Photos from the image-classification dataset "gmapsdatasetsss" in the GitHub repository sirius-siri/Terrain_Recognition. Its 6 classes are: grass, rocky terrain, salt marsh, sandy terrain, snow rocky terrain, water marsh.

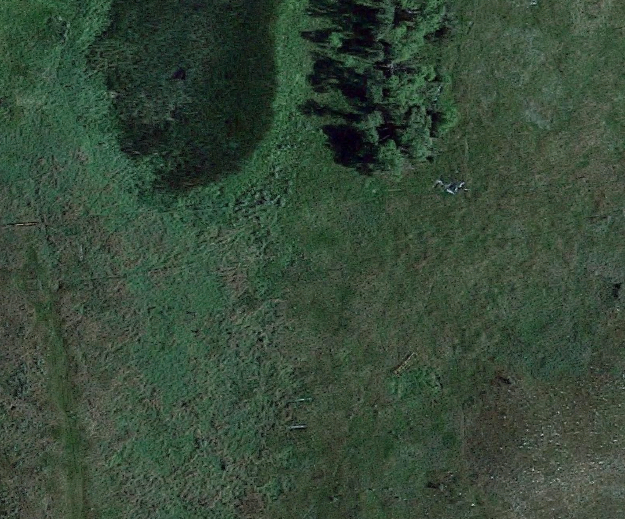
Label: grass

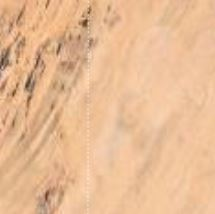
Label: sandy terrain

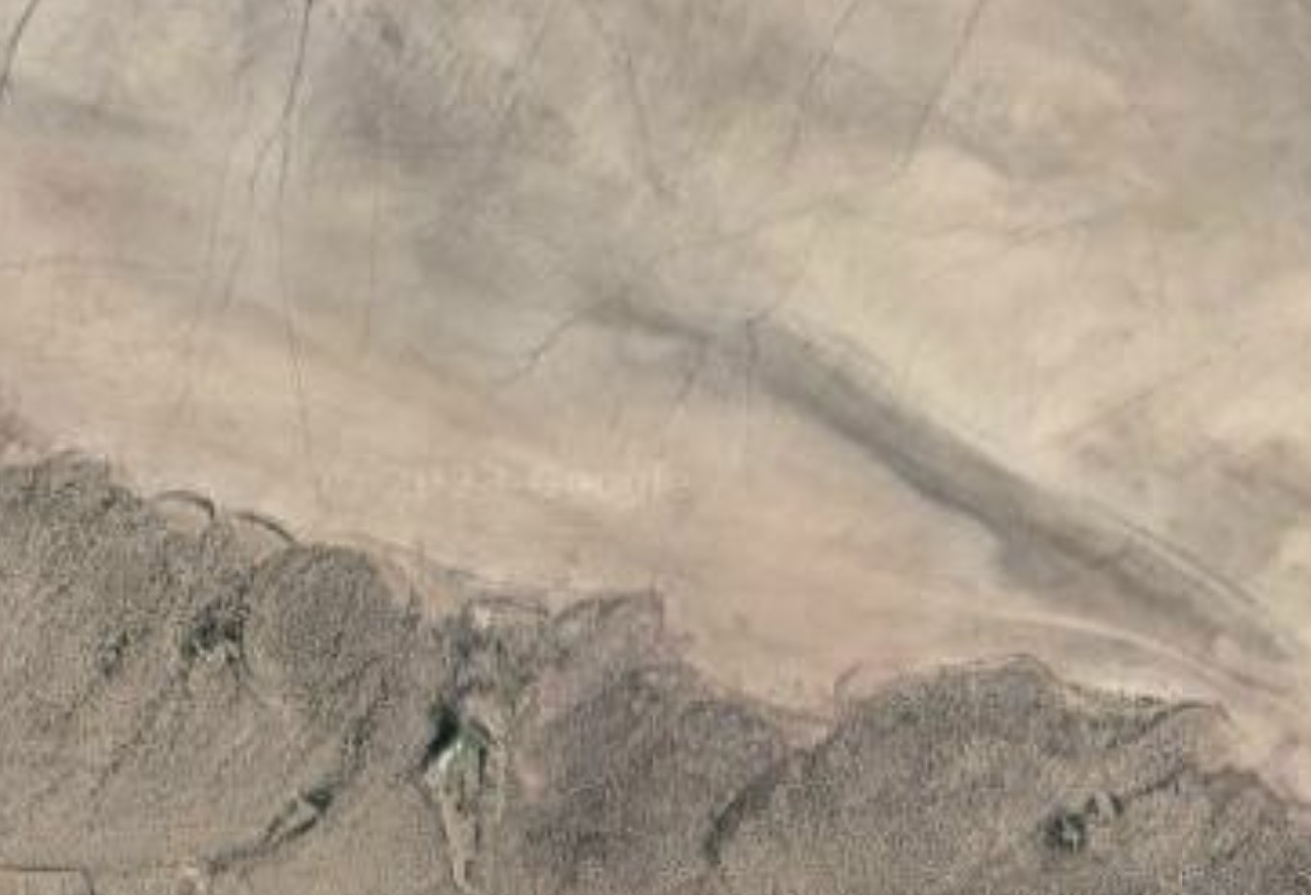
Label: salt marsh

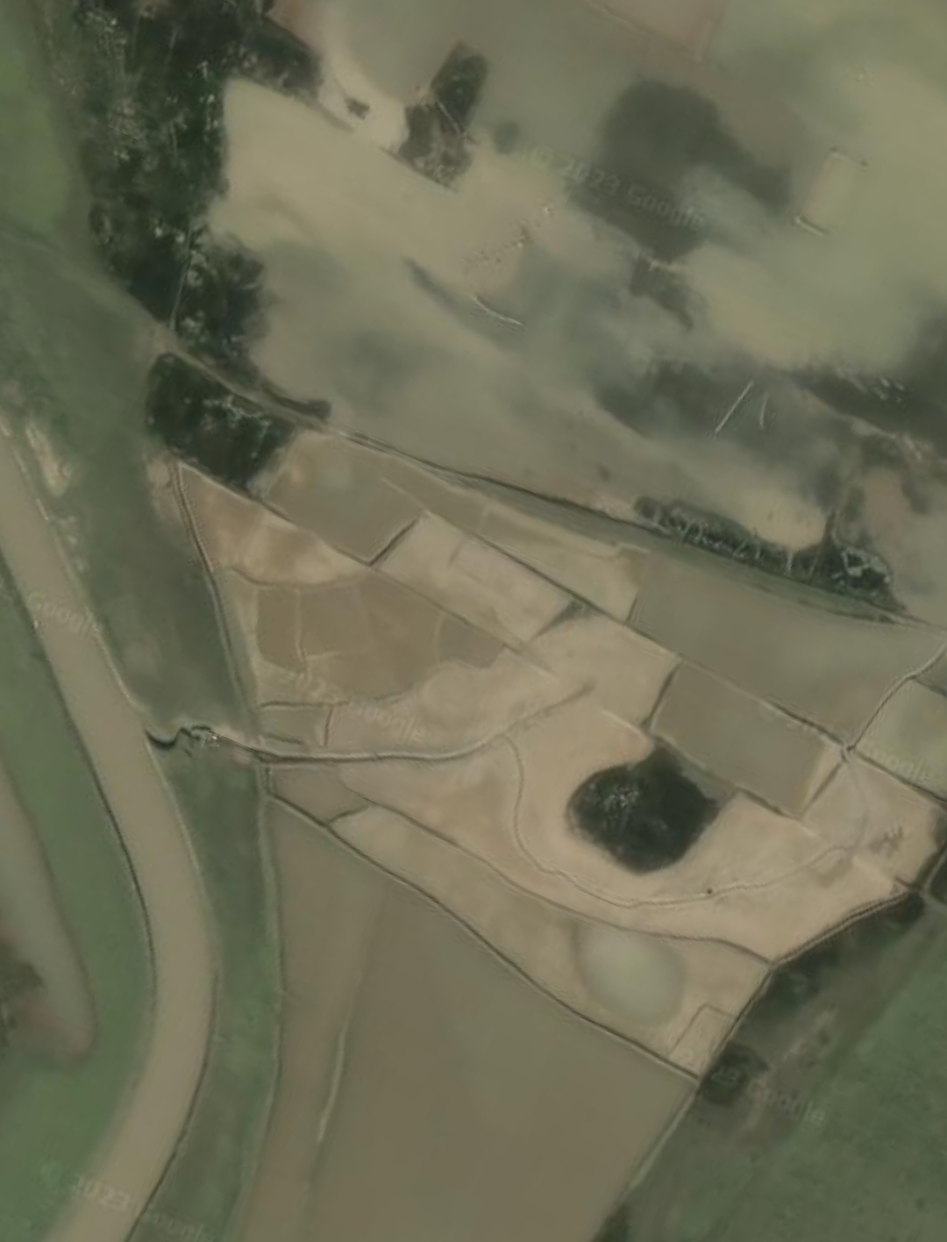
Label: water marsh

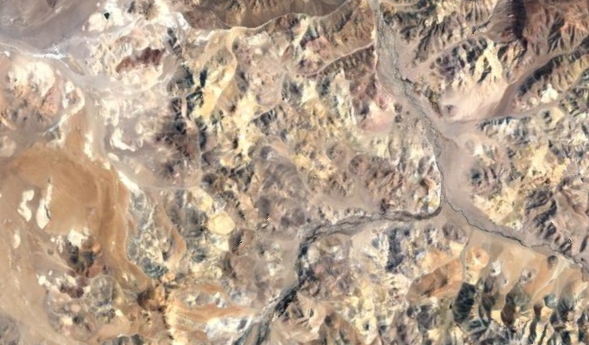
Label: snow rocky terrain

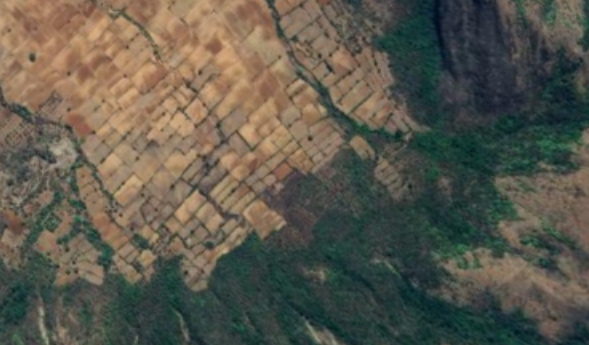
Label: rocky terrain
